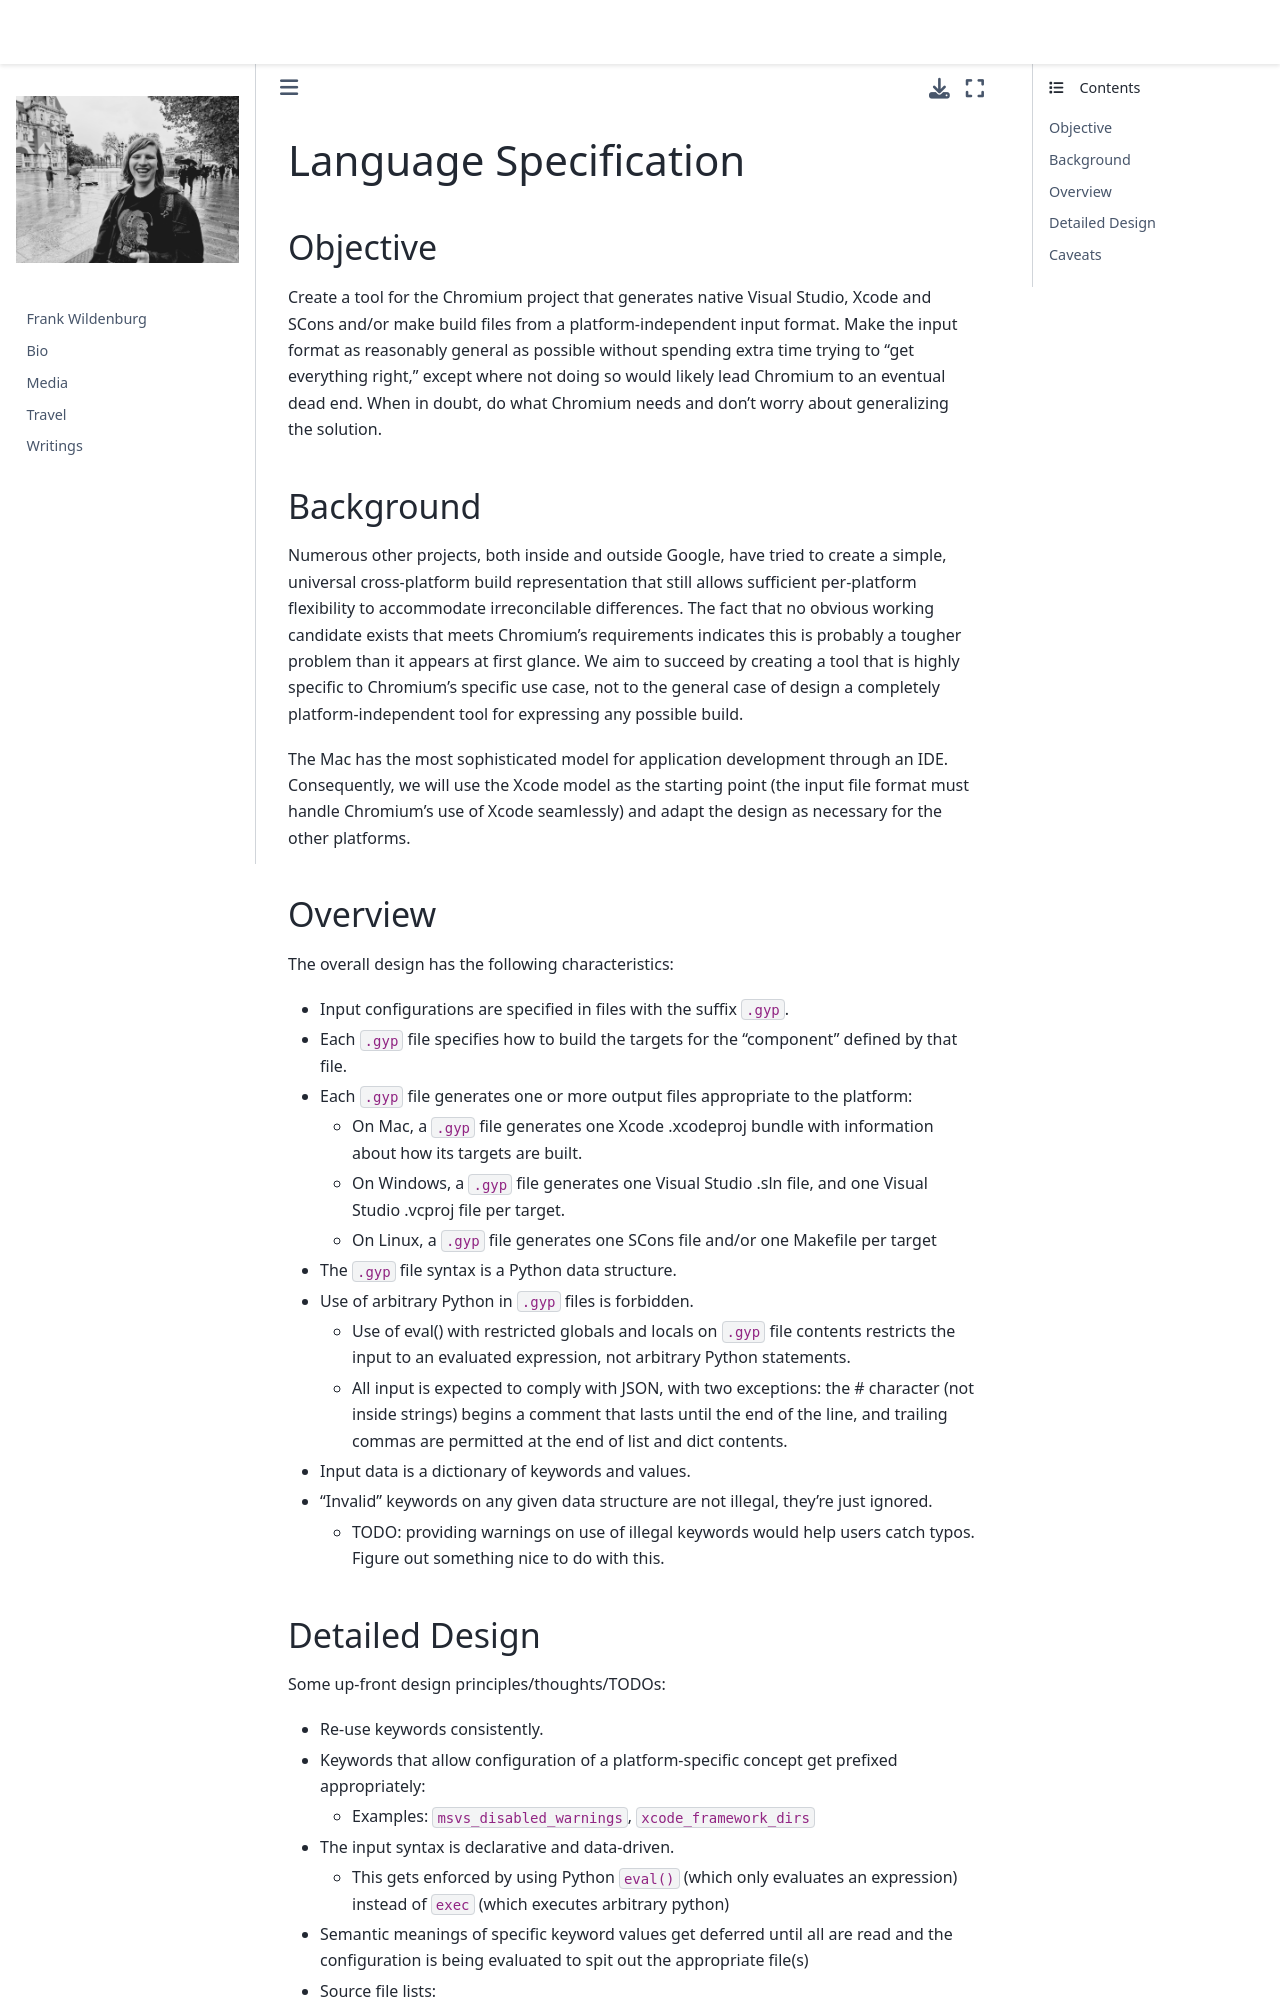

repository: frank-wildenburg/frank-wildenburg.github.io · page: node_modules/npm/node_modules/node-gyp/gyp/docs/LanguageSpecification.html · generator: jekyll

# Language Specification

## Objective

Create a tool for the Chromium project that generates native Visual Studio,
Xcode and SCons and/or make build files from a platform-independent input
format.  Make the input format as reasonably general as possible without
spending extra time trying to "get everything right," except where not doing so
would likely lead Chromium to an eventual dead end.  When in doubt, do what
Chromium needs and don't worry about generalizing the solution.

## Background

Numerous other projects, both inside and outside Google, have tried to
create a simple, universal cross-platform build representation that
still allows sufficient per-platform flexibility to accommodate
irreconcilable differences.  The fact that no obvious working candidate
exists that meets Chromium's requirements indicates this is probably a
tougher problem than it appears at first glance.  We aim to succeed by
creating a tool that is highly specific to Chromium's specific use case,
not to the general case of design a completely platform-independent tool
for expressing any possible build.

The Mac has the most sophisticated model for application development
through an IDE.  Consequently, we will use the Xcode model as the
starting point (the input file format must handle Chromium's use of
Xcode seamlessly) and adapt the design as necessary for the other
platforms.

## Overview

The overall design has the following characteristics:

  * Input configurations are specified in files with the suffix `.gyp`.
  * Each `.gyp` file specifies how to build the targets for the
    "component" defined by that file.
  * Each `.gyp` file generates one or more output files appropriate to
    the platform:
    * On Mac, a `.gyp` file generates one Xcode .xcodeproj bundle with
      information about how its targets are built.
    * On Windows, a `.gyp` file generates one Visual Studio .sln file,
      and one Visual Studio .vcproj file per target.
    * On Linux, a `.gyp` file generates one SCons file and/or one
      Makefile per target
  * The `.gyp` file syntax is a Python data structure.
  * Use of arbitrary Python in `.gyp` files is forbidden.
    * Use of eval() with restricted globals and locals on `.gyp` file
      contents restricts the input to an evaluated expression, not
      arbitrary Python statements.
    * All input is expected to comply with JSON, with two exceptions:
      the # character (not inside strings) begins a comment that lasts
      until the end of the line, and trailing commas are permitted at
      the end of list and dict contents.
  * Input data is a dictionary of keywords and values.
  * "Invalid" keywords on any given data structure are not illegal,
    they're just ignored.
    * TODO:  providing warnings on use of illegal keywords would help
      users catch typos.  Figure out something nice to do with this.
